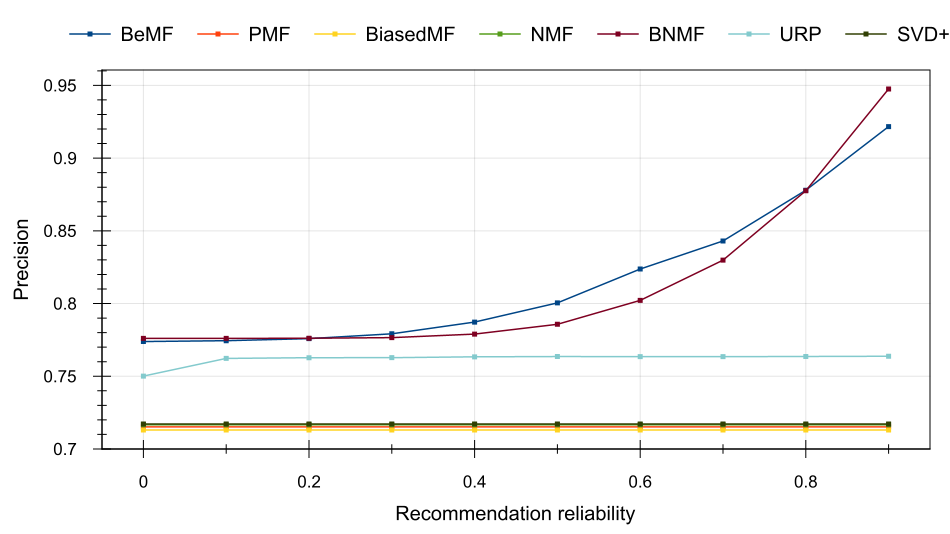

The data file committed next to this chart (first rows):
Recommendation reliability, BeMF, PMF, BiasedMF, NMF, BNMF, URP, SVD++
0, 0.7739, 0.7152, 0.713, 0.7167, 0.776, 0.7501, 0.7172
0.1, 0.7745, 0.7152, 0.713, 0.7167, 0.776, 0.7623, 0.7172
0.2, 0.7759, 0.7152, 0.713, 0.7167, 0.7761, 0.7628, 0.7172
0.3, 0.7792, 0.7152, 0.713, 0.7167, 0.7766, 0.7628, 0.7172
0.4, 0.7873, 0.7152, 0.713, 0.7167, 0.779, 0.7634, 0.7172
0.5, 0.8004, 0.7152, 0.713, 0.7167, 0.7857, 0.7636, 0.7172
0.6, 0.8237, 0.7152, 0.713, 0.7167, 0.8022, 0.7635, 0.7172
0.7, 0.843, 0.7152, 0.713, 0.7167, 0.8298, 0.7635, 0.7172
0.8, 0.8779, 0.7152, 0.713, 0.7167, 0.8776, 0.7636, 0.7172
0.9, 0.9217, 0.7152, 0.713, 0.7167, 0.9475, 0.7638, 0.7172
